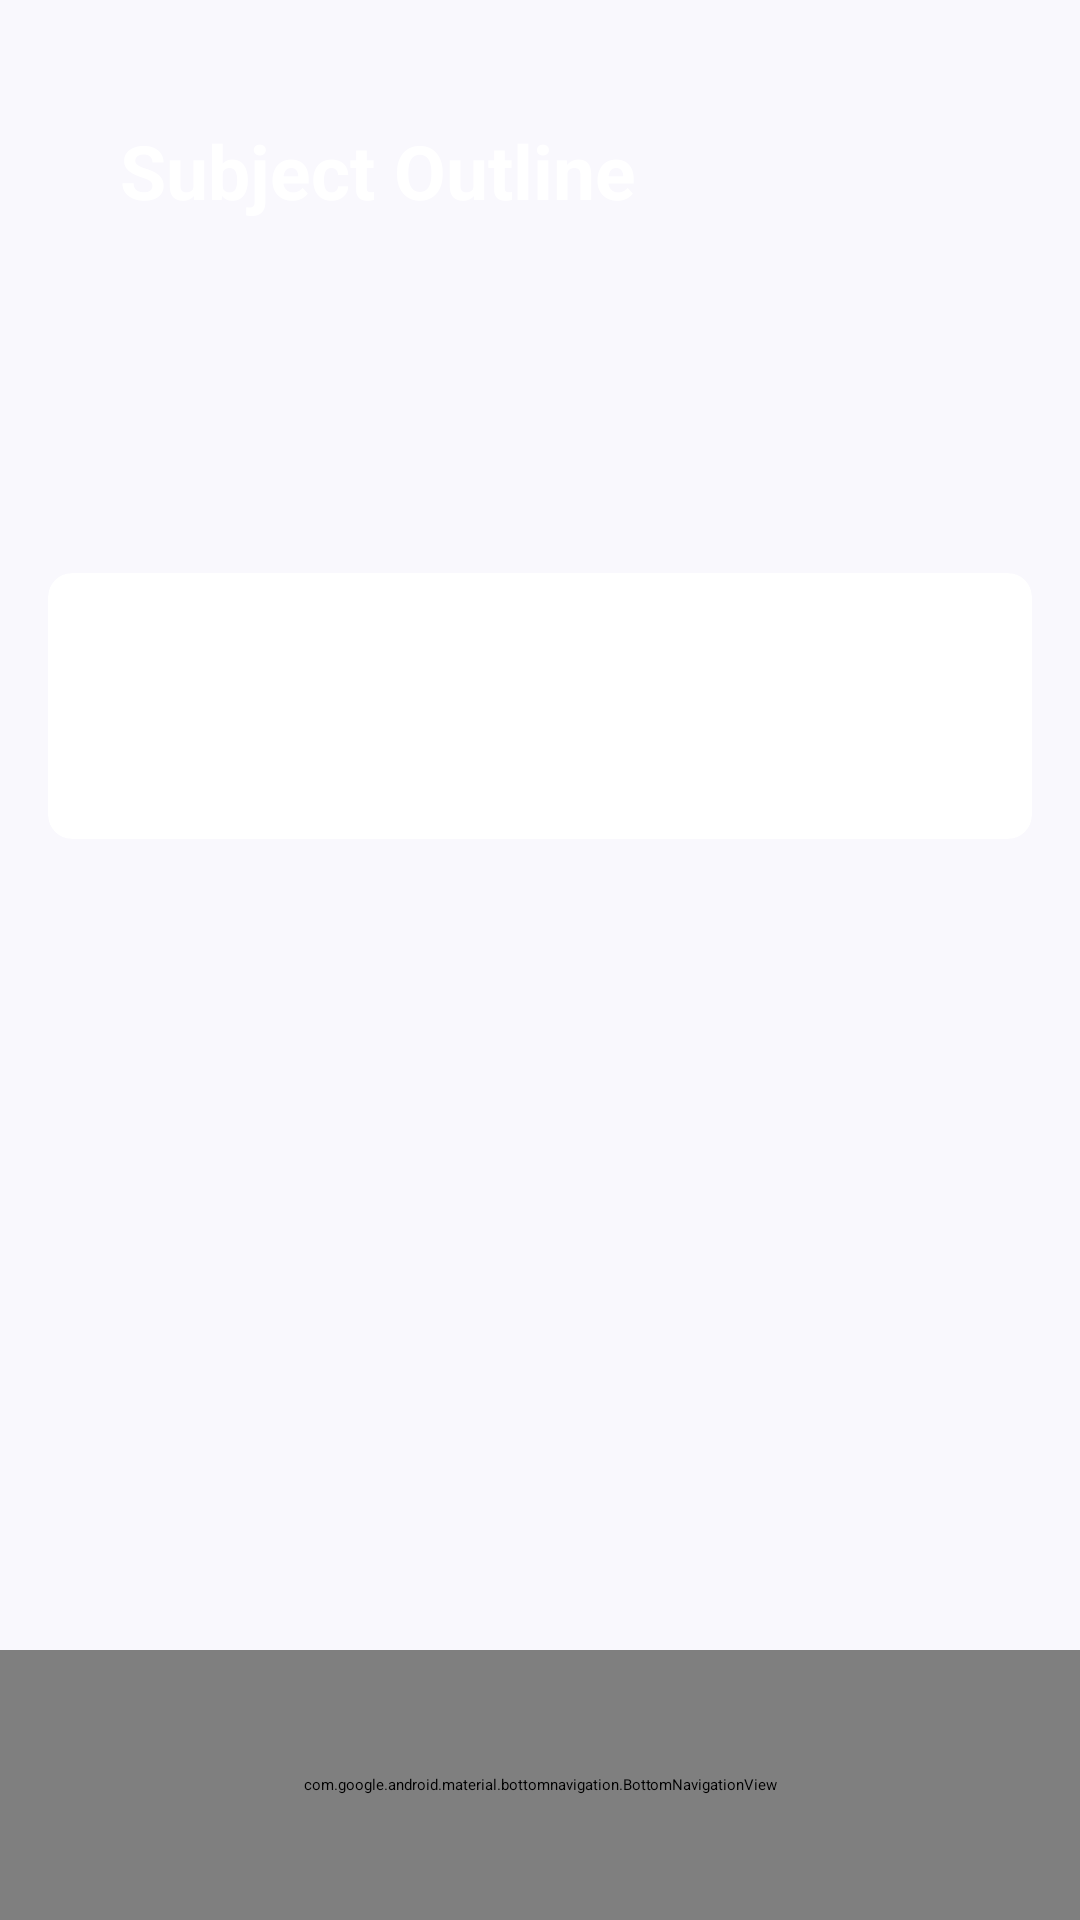

Reconstruct the res/layout file that produces this screen, plus the resources it refers to.
<!-- AndroidManifest.xml: application theme Theme.Project -->
<!-- res/layout/class_list.xml -->
<?xml version="1.0" encoding="utf-8"?>
<RelativeLayout xmlns:android="http://schemas.android.com/apk/res/android"
    xmlns:app="http://schemas.android.com/apk/res-auto"
    xmlns:tools="http://schemas.android.com/tools"
    android:layout_width="match_parent"
    android:layout_height="match_parent"
    android:background="#F9F8FD">

    <FrameLayout
        android:id="@+id/header"
        android:layout_width="match_parent"
        android:layout_height="175dp"
        android:layout_alignParentTop="true">

        <ImageView
            android:id="@+id/header_bg"
            android:layout_width="match_parent"
            android:layout_height="match_parent"
            android:contentDescription="@string/layout"
            android:scaleType="fitXY"
            android:src="@drawable/backtop" />

        <TextView
            android:id="@+id/header_title"
            android:layout_width="200dp"
            android:layout_height="45dp"
            android:layout_gravity="left"
            android:layout_marginStart="40dp"
            android:layout_marginTop="40dp"
            android:text="Subject Outline"
            android:textColor="@android:color/white"
            android:textSize="25sp"
            android:textStyle="bold" />


    </FrameLayout>

    <androidx.core.widget.NestedScrollView
        android:id="@+id/outline_container"
        android:layout_width="match_parent"
        android:layout_height="match_parent"
        android:layout_above="@id/bottom_navigation"
        android:layout_below="@id/header"
        android:padding="16dp">

        <LinearLayout
            android:id="@+id/outline_content"
            android:layout_width="match_parent"
            android:layout_height="wrap_content"
            android:orientation="vertical">

            
            <androidx.cardview.widget.CardView
                android:id="@+id/subject_card"
                android:layout_width="match_parent"
                android:layout_height="wrap_content"
                android:layout_marginBottom="16dp"
                android:visibility="gone"
                app:cardBackgroundColor="#C1E8FF"
                app:cardCornerRadius="8dp"
                app:cardElevation="4dp">

                <LinearLayout
                    android:layout_width="match_parent"
                    android:layout_height="wrap_content"
                    android:orientation="vertical"
                    android:padding="16dp">

                    <TextView
                        android:id="@+id/subject_name"
                        android:layout_width="match_parent"
                        android:layout_height="wrap_content"
                        android:textColor="#291C0E"
                        android:textSize="20sp"
                        android:textStyle="bold" />

                    <TextView
                        android:id="@+id/class_info"
                        android:layout_width="match_parent"
                        android:layout_height="wrap_content"
                        android:layout_marginTop="8dp"
                        android:textColor="#291C0E"
                        android:textSize="14sp" />
                </LinearLayout>
            </androidx.cardview.widget.CardView>

            <androidx.cardview.widget.CardView
                android:id="@+id/outline_card_template"
                android:layout_width="match_parent"
                android:layout_height="wrap_content"
                android:layout_marginBottom="16dp"
                app:cardBackgroundColor="@android:color/white"
                app:cardCornerRadius="8dp"
                app:cardElevation="2dp">

                <LinearLayout
                    android:layout_width="match_parent"
                    android:layout_height="wrap_content"
                    android:orientation="vertical"
                    android:padding="16dp">

                    <TextView
                        android:id="@+id/week_title"
                        android:layout_width="match_parent"
                        android:layout_height="wrap_content"
                        android:textColor="#291C0E"
                        android:textSize="16sp"
                        android:layout_marginBottom="4dp"/>

                    <TextView
                        android:id="@+id/week_content"
                        android:layout_width="match_parent"
                        android:layout_height="wrap_content"
                        android:textColor="#757575"
                        android:textSize="14sp"
                        android:layout_marginBottom="12dp"/>
                </LinearLayout>
            </androidx.cardview.widget.CardView>

            <TextView
                android:id="@+id/empty_state"
                android:layout_width="match_parent"
                android:layout_height="wrap_content"
                android:layout_marginTop="32dp"
                android:gravity="center"
                android:text="No outline available"
                android:textColor="#757575"
                android:textSize="16sp"
                android:visibility="gone"/>
        </LinearLayout>
    </androidx.core.widget.NestedScrollView>

    <com.google.android.material.bottomnavigation.BottomNavigationView
        android:id="@+id/bottom_navigation"
        android:layout_width="match_parent"
        android:layout_height="90dp"
        android:layout_alignParentBottom="true"
        android:background="#FFFFFF"
        app:itemIconTint="#000000"
        app:itemTextColor="#000000"
        app:labelVisibilityMode="labeled"
        app:menu="@menu/bottom_nav_menu1" />
</RelativeLayout>
<!-- resources referenced by this layout -->
<resources>
  <string name="layout">layout</string>
</resources>
